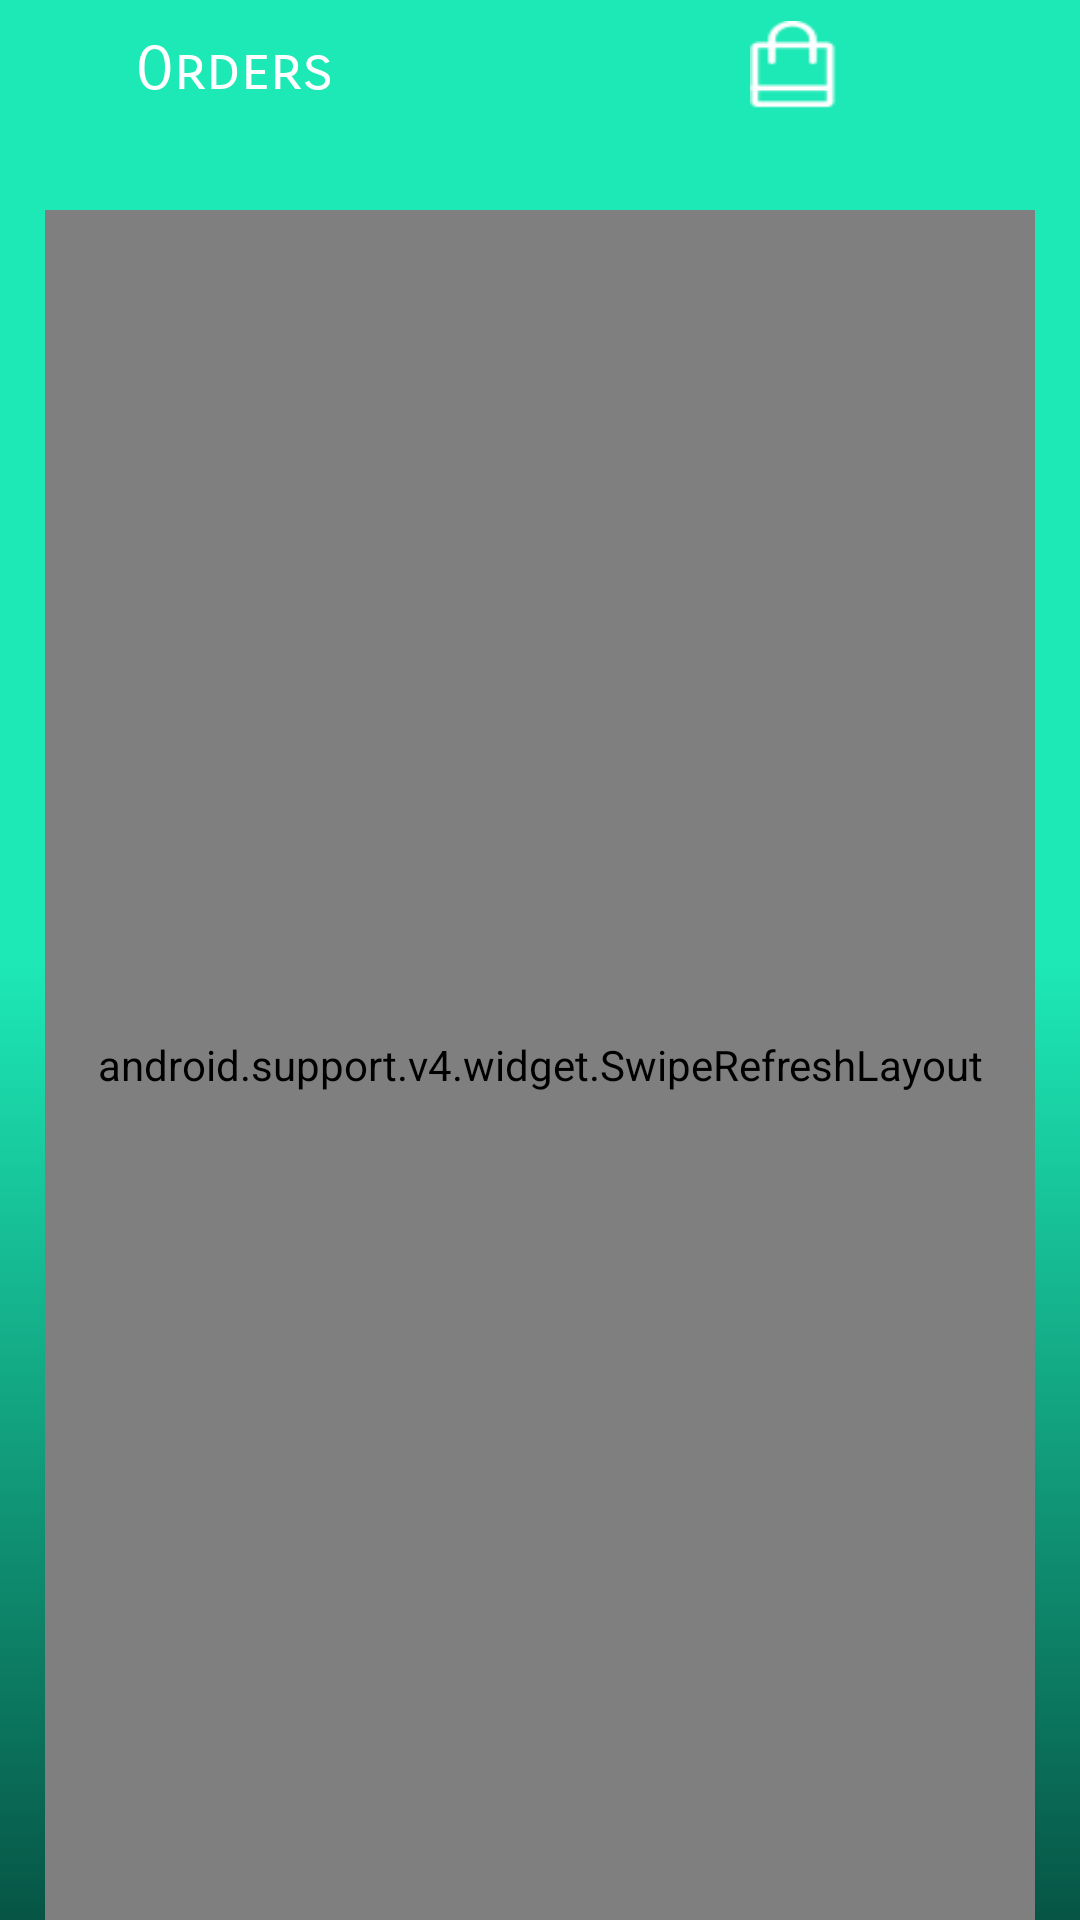

Produce the Android XML layout that renders to this screen, including the resource entries it uses.
<!-- AndroidManifest.xml: application theme AppTheme -->
<!-- res/layout/activity_orders.xml -->
<?xml version="1.0" encoding="utf-8"?>
<android.support.v4.widget.DrawerLayout xmlns:android="http://schemas.android.com/apk/res/android"
    xmlns:app="http://schemas.android.com/apk/res-auto"
    android:id="@+id/navi"
    android:layout_width="match_parent"
    android:layout_height="match_parent">

    <android.support.design.widget.NavigationView
        android:layout_width="wrap_content"
        android:layout_height="match_parent"
        android:background="@android:color/background_light"
        app:itemTextColor="@color/colorPrimaryDark"
        app:menu="@menu/drawablemenu"
        android:layout_gravity="end"
        app:headerLayout="@layout/header"
        app:itemIconTint="#28b180"
        android:id="@+id/nav_view">

    </android.support.design.widget.NavigationView>
    <RelativeLayout
        android:layout_width="match_parent"
        android:layout_height="match_parent"
        android:background="@drawable/rine_background"
        android:orientation="vertical">

        <RelativeLayout
            android:layout_width="match_parent"
            android:layout_height="50dp"
            android:id="@+id/linear">

            <Button
                android:id="@+id/back"
                android:layout_width="30dp"
                android:layout_height="30dp"
                android:layout_marginStart="5dp"
                android:layout_marginTop="8dp"
                android:background="@drawable/back"
                android:contentDescription="@string/todo"
                android:onClick="back"/>

            <TextView
                android:id="@+id/imagerine"
                android:layout_width="wrap_content"
                android:layout_height="wrap_content"
                android:layout_marginStart="45dp"
                android:layout_marginTop="11dp"
                android:text="Orders"
                android:textColor="@android:color/background_light"
                android:textSize="20sp"
                android:fontFamily="sans-serif-smallcaps"/>

            <Button
                android:id="@+id/store"
                android:layout_width="30dp"
                android:layout_height="30dp"
                android:layout_alignParentEnd="true"
                android:layout_marginEnd="80dp"
                android:layout_marginTop="7dp"
                android:background="@drawable/storeicon1"
                android:onClick="tocart"/>

            <Button
                android:id="@+id/hamburger"
                android:layout_width="30dp"
                android:layout_height="30dp"
                android:layout_alignParentEnd="true"
                android:layout_marginEnd="20dp"
                android:background="@drawable/ham"
                android:layout_marginTop="8dp"
                android:onClick="drawerclick"/>

        </RelativeLayout>





        <RelativeLayout
            android:layout_width="match_parent"
            android:layout_height="match_parent"
            android:layout_below="@id/linear"
            android:layout_marginTop="20dp"
            >

            <RelativeLayout
                android:id="@+id/cardlayout1"
                android:layout_width="match_parent"
                android:layout_height="match_parent">

                <android.support.v4.widget.SwipeRefreshLayout
                    android:id="@+id/swipeRefreshLayout"
                    android:layout_width="match_parent"
                    android:layout_marginStart="15dp"
                    android:layout_marginEnd="15dp"
                    android:layout_height="match_parent"
                    >

                    <android.support.v7.widget.RecyclerView
                        android:id="@+id/recyclerView"
                        android:layout_width="match_parent"
                        android:layout_height="match_parent"

                        >
                    </android.support.v7.widget.RecyclerView>

                </android.support.v4.widget.SwipeRefreshLayout>

            </RelativeLayout>



        </RelativeLayout>


    </RelativeLayout>
</android.support.v4.widget.DrawerLayout>
<!-- res/layout/header.xml (included above) -->
<?xml version="1.0" encoding="utf-8"?>
<LinearLayout xmlns:android="http://schemas.android.com/apk/res/android"
    android:layout_width="match_parent"
    android:layout_height="wrap_content"
    android:orientation="vertical"
    android:id="@+id/header_linear"
    >

    <ImageView
        android:layout_width="match_parent"
        android:layout_height="wrap_content"
        android:id="@+id/profilepicdrawer"
        android:adjustViewBounds="true"
        android:scaleType="centerCrop"
        />

</LinearLayout>
<!-- resources referenced by this layout -->
<resources>
  <color name="colorPrimaryDark">#28b180</color>
  <!-- drawable rine_background (drawable-nodpi) -->
  <selector xmlns:android="http://schemas.android.com/apk/res/android" >
      <item android:state_pressed="false" >
          <shape android:shape="rectangle"  >
              <corners android:radius="0dip" />
              <stroke android:width="0dip" android:color="#28b180" />
              <gradient android:angle="-90" android:startColor="#1de9b6" android:centerColor="#1de9b6" android:endColor="#065545"  />
          </shape>
      </item>
  
  
  </selector>
  <!-- drawable storeicon1: webp bitmap (drawable-nodpi, 350 bytes) -->
  <string name="todo">TODO</string>
  <style name="AppTheme" parent="Theme.AppCompat.Light.NoActionBar">
          
          <item name="colorPrimary">@color/colorPrimary</item>
          <item name="colorPrimaryDark">@color/colorPrimaryDark</item>
          <item name="colorAccent">@color/colorPrimaryDark</item>
          
  
      </style>
  <color name="colorPrimary">#3F51B5</color>
</resources>
